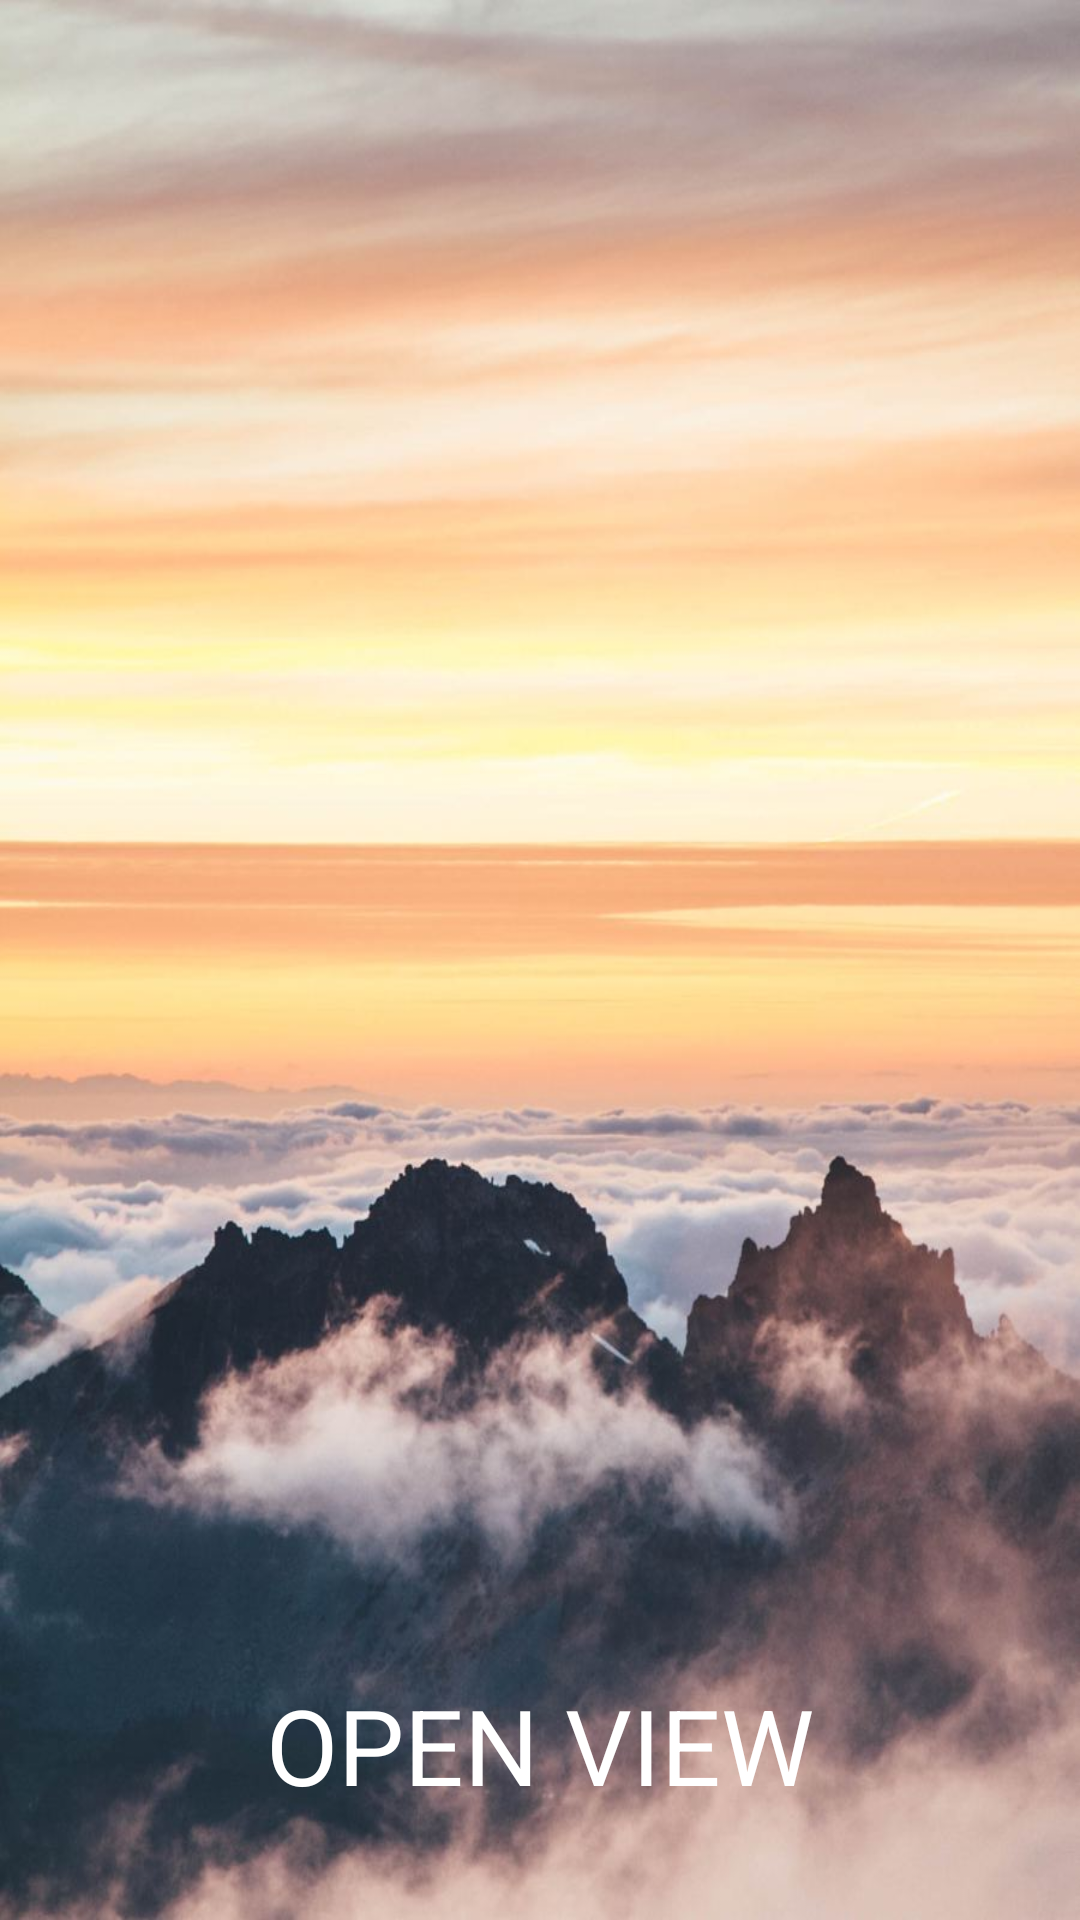

Produce the Android XML layout that renders to this screen, including the resource entries it uses.
<!-- AndroidManifest.xml: application theme AppTheme -->
<!-- res/layout/activity_app_start.xml -->
<?xml version="1.0" encoding="utf-8"?>
<LinearLayout xmlns:android="http://schemas.android.com/apk/res/android"
    xmlns:app="http://schemas.android.com/apk/res-auto"
    xmlns:tools="http://schemas.android.com/tools"
    android:orientation="vertical"
    android:layout_width="match_parent"
    android:layout_height="match_parent"
    android:gravity="bottom"
    android:background="@drawable/startpic"
    tools:context="com.example.bbw.openzz.activity.AppStart">

    <TextView
        android:layout_width="match_parent"
        android:layout_height="wrap_content"
        android:gravity="center_vertical|center_horizontal"
        android:text="OPEN VIEW"
        android:layout_marginBottom="35dp"
        android:textSize="35sp"
        android:textColor="#fff"/>
</LinearLayout>
<!-- resources referenced by this layout -->
<resources>
  <!-- drawable startpic: jpg bitmap (drawable, 85204 bytes) -->
  <style name="AppTheme" parent="Theme.AppCompat.Light.NoActionBar">
          
          <item name="colorPrimary">@color/colorPrimary</item>
          <item name="colorPrimaryDark">@color/colorPrimaryDark</item>
          <item name="colorAccent">@color/colorAccent</item>
      </style>
  <color name="colorPrimary">#3F51B5</color>
  <color name="colorPrimaryDark">#303F9F</color>
  <color name="colorAccent">#FF4081</color>
</resources>
